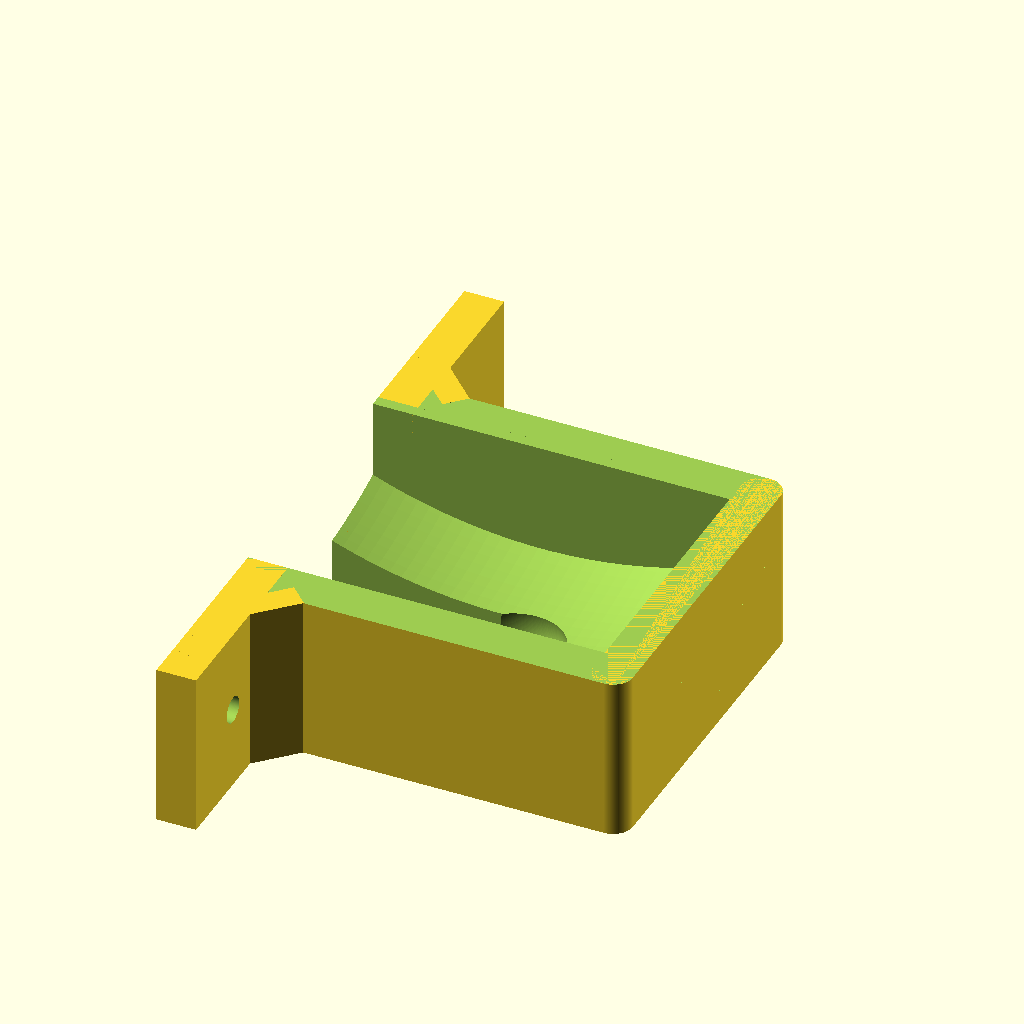
Cell 1: the model at its default parameters.
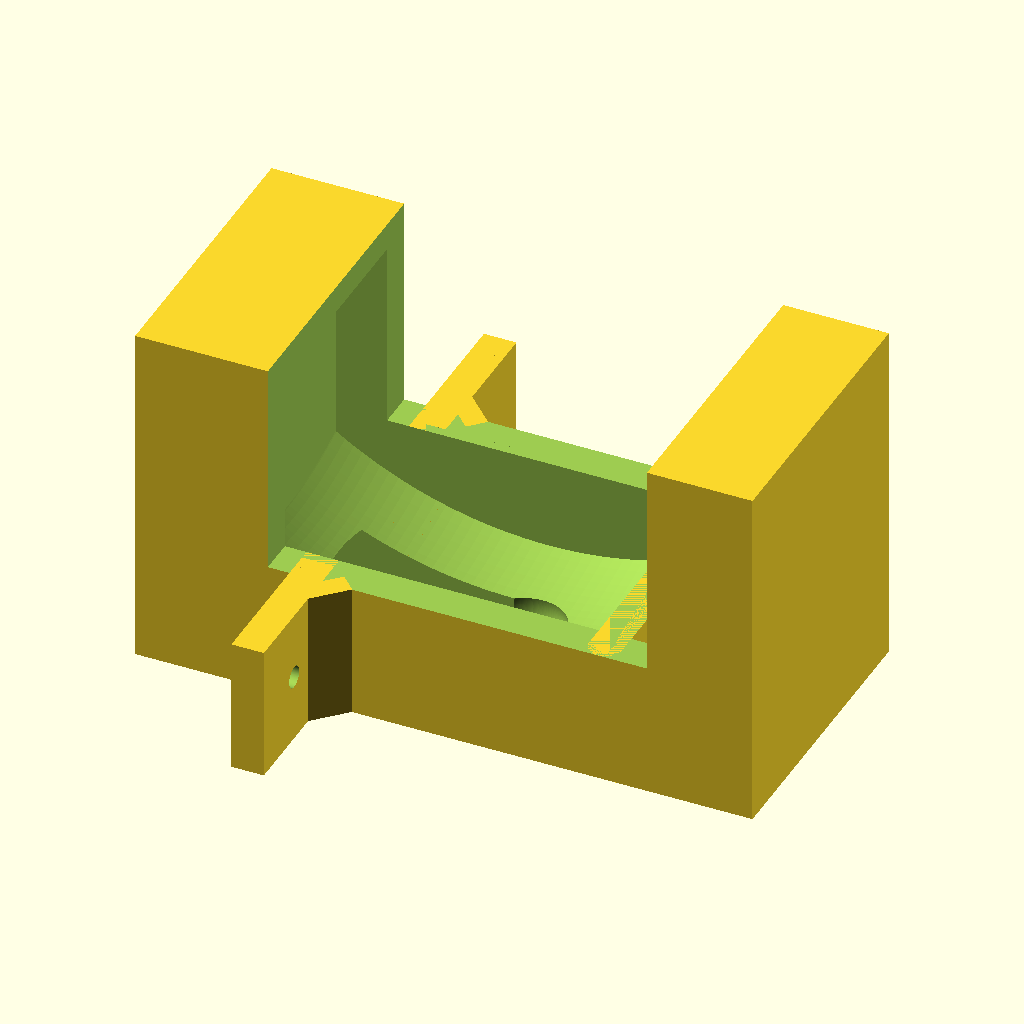
Cell 2: the same model with height = 114.
The same orthographic view direction (rotation 55°, 0°, 25°; colour scheme Cornfield) for every cell, with the view re-fitted per cell, so scale and position can differ between cells.
The OpenSCAD source (tools/power-strip-mount.scad):
cut = 55;
$fn=256;
height = 57;


module block() {

hull() {
translate([-32.5,54/2-3,-60/2+3]) rotate([0,90,0]) cylinder(d=6,h=25);
translate([-32.5,-54/2+3,-60/2+3]) rotate([0,90,0]) cylinder(d=6,h=25);
}

difference() {
translate([0,0,1.5]) cube([65,54,height], center=true);
  
//translate([0,0,8]) cube([55,50,55], center=true);

intersection() {
translate([48,0,4]) sphere(d=150);  
translate([0,0,-4]) cube([55,40.5,95], center=true);
}

translate([15,0,-1]) cube([45,60,70], center = true);
 

}

difference() {
translate([-20,0,55/2-0.5])  cube([25,100,6], center = true); 
translate([-20,38,0]) cylinder(h = 150, d = 4);
translate([-20,-38,0]) cylinder(h = 150, d = 4);
translate([-25,0,55/2]) cube([55,44,70], center = true);  
 
}

intersection() {

translate([-10,0,-1]) cube([60,90,60], center = true);
   union() {
translate([-20-12.5,27,55/2-9]) rotate([45,0,0])  cube([25,10,4]);
translate([-20-12.5,-27-7,55/2-2]) rotate([-45,0,0])  cube([25,10,4]);
   }
}
}

module right_cover() {
rotate([0,-90,0]) difference() {
block();
  translate([7,35,2.5]) rotate([90,90,0]) cylinder(h=20,d=40);
}
}

module left_cover() {
rotate([0,-90,0]) difference() {
block();
  translate([-28,0,0]) sphere(d=16.6); 

translate([-28,0,20]) cube([14,14,40], center = true); 
}
}

left_cover();
Customizer parameters (derived from the source; name, type, default, range or options):
cut: number, default 55
height: number, default 57
